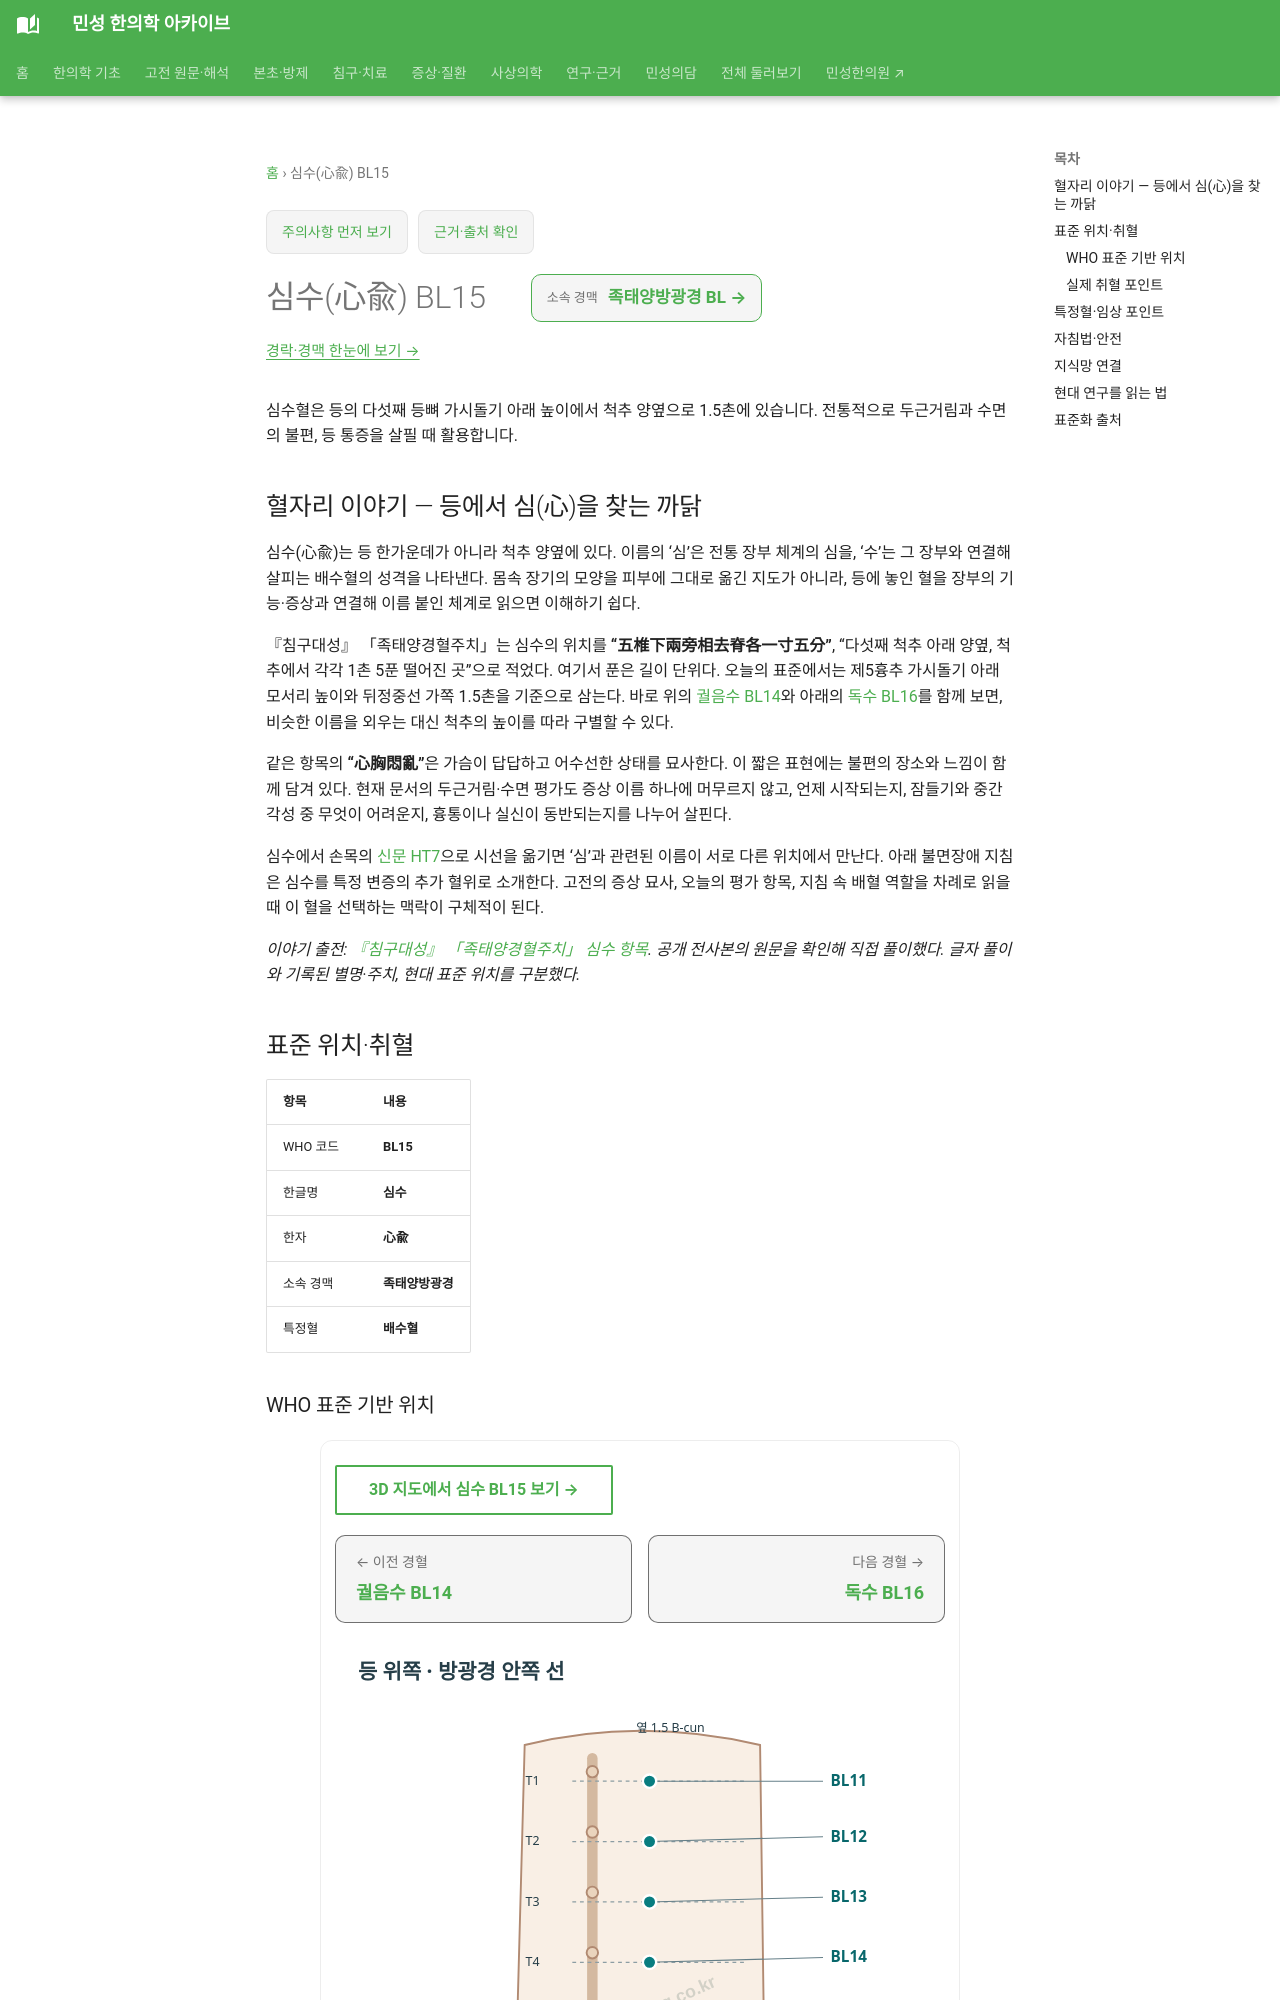

repository: joowon1111/minseong-korean-medicine-wiki · page: acupuncture/points/bl15/index.html · generator: mkdocs

---
title: 심수(心兪) BL15
description: 심수혈의 등 위치와 두근거림·불면에 대한 전통적 활용, 배수혈의 의미를 확인합니다.
status: 검토완료
last_reviewed: 2026-08-22
---
# 심수(心兪) BL15

심수혈은 등의 다섯째 등뼈 가시돌기 아래 높이에서 척추 양옆으로 1.5촌에 있습니다. 전통적으로 두근거림과 수면의 불편, 등 통증을 살필 때 활용합니다.

## 혈자리 이야기 — 등에서 심(心)을 찾는 까닭 {#point-story}

심수(心兪)는 등 한가운데가 아니라 척추 양옆에 있다. 이름의 ‘심’은 전통 장부 체계의 심을, ‘수’는 그 장부와 연결해 살피는 배수혈의 성격을 나타낸다. 몸속 장기의 모양을 피부에 그대로 옮긴 지도가 아니라, 등에 놓인 혈을 장부의 기능·증상과 연결해 이름 붙인 체계로 읽으면 이해하기 쉽다.

『침구대성』 「족태양경혈주치」는 심수의 위치를 **“五椎下兩旁相去脊各一寸五分”**, “다섯째 척추 아래 양옆, 척추에서 각각 1촌 5푼 떨어진 곳”으로 적었다. 여기서 푼은 길이 단위다. 오늘의 표준에서는 제5흉추 가시돌기 아래모서리 높이와 뒤정중선 가쪽 1.5촌을 기준으로 삼는다. 바로 위의 [궐음수 BL14](bl14.md)와 아래의 [독수 BL16](bl16.md)를 함께 보면, 비슷한 이름을 외우는 대신 척추의 높이를 따라 구별할 수 있다.

같은 항목의 **“心胸悶亂”**은 가슴이 답답하고 어수선한 상태를 묘사한다. 이 짧은 표현에는 불편의 장소와 느낌이 함께 담겨 있다. 현재 문서의 두근거림·수면 평가도 증상 이름 하나에 머무르지 않고, 언제 시작되는지, 잠들기와 중간 각성 중 무엇이 어려운지, 흉통이나 실신이 동반되는지를 나누어 살핀다.

심수에서 손목의 [신문 HT7](ht7-shenmen.md)으로 시선을 옮기면 ‘심’과 관련된 이름이 서로 다른 위치에서 만난다. 아래 불면장애 지침은 심수를 특정 변증의 추가 혈위로 소개한다. 고전의 증상 묘사, 오늘의 평가 항목, 지침 속 배혈 역할을 차례로 읽을 때 이 혈을 선택하는 맥락이 구체적이 된다.

*이야기 출전: [『침구대성』 「족태양경혈주치」 심수 항목](https://jicheng.tw/tcm/book/%E9%87%9D%E7%81%B8%E5%A4%A7%E6%88%90_1/index.html). 공개 전사본의 원문을 확인해 직접 풀이했다. 글자 풀이와 기록된 별명·주치, 현대 표준 위치를 구분했다.*

<!-- MS_ACUPOINT_ATLAS_43_START -->
## 표준 위치·취혈

| 항목 | 내용 |
|---|---|
| WHO 코드 | **BL15** |
| 한글명 | **심수** |
| 한자 | **心兪** |
| 소속 경맥 | **족태양방광경** |
| 특정혈 | **배수혈** |

### WHO 표준 기반 위치

위쪽 등부위, 다섯째등뼈가시돌기 (spinous process of the 5th thoracic vertebra) 아래모서리와 같은 높이, 뒤정중선(posterior median line)에서 가쪽으로 1.5寸.

### 실제 취혈 포인트

神道(GV11)와 神堂(BL44) 사이의 중점에서 취혈한다.
